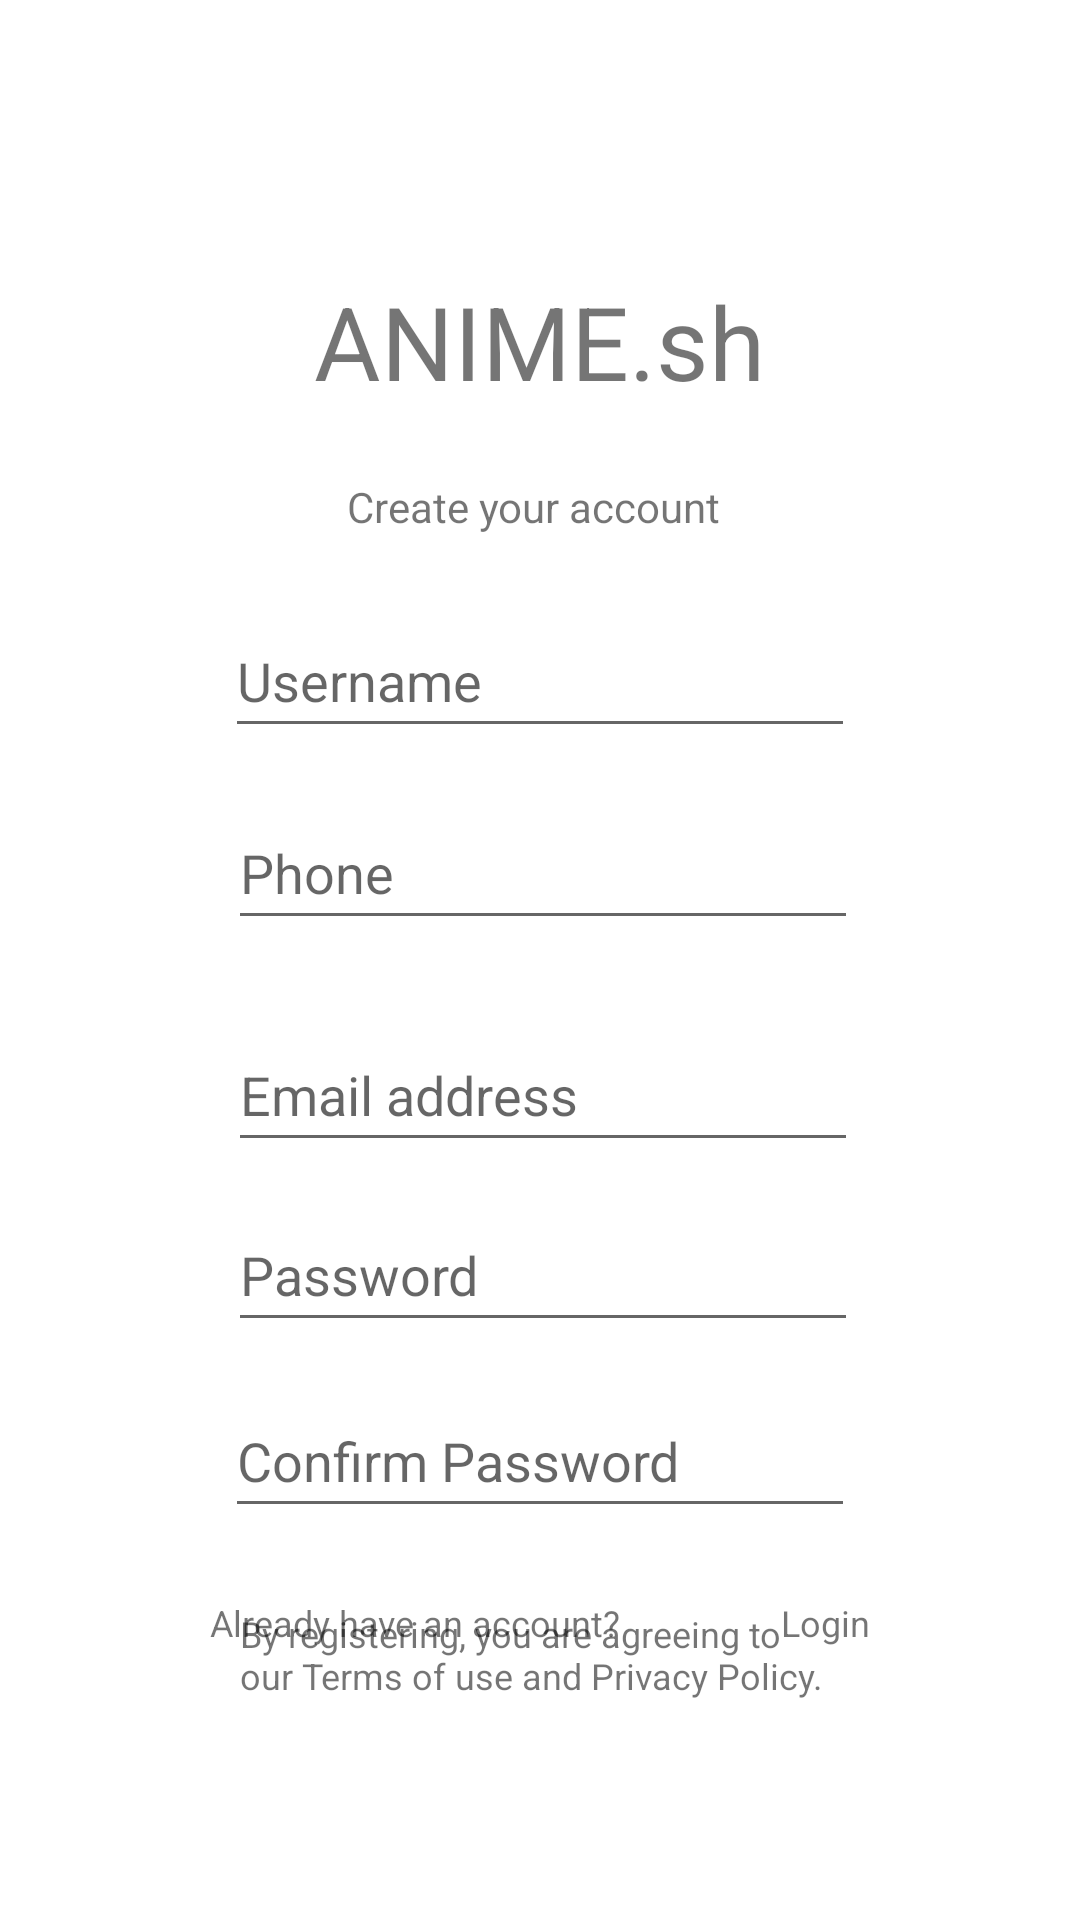

The Android layout XML behind this screen, and the referenced resources:
<!-- AndroidManifest.xml: application theme Theme.Animesh -->
<!-- res/layout/fragment_sign_up.xml -->
<?xml version="1.0" encoding="utf-8"?>
<androidx.constraintlayout.widget.ConstraintLayout xmlns:android="http://schemas.android.com/apk/res/android"
    xmlns:app="http://schemas.android.com/apk/res-auto"
    xmlns:tools="http://schemas.android.com/tools"
    android:layout_width="match_parent"
    android:layout_height="match_parent"
    android:background="@drawable/background_image"
    tools:context=".LogIn.SignUpFragment"
    tools:layout_editor_absoluteX="-6dp"
    tools:layout_editor_absoluteY="92dp">

    <EditText
        android:id="@+id/register_edit_text_phone_no"
        android:layout_width="wrap_content"
        android:layout_height="wrap_content"
        android:layout_marginStart="1dp"
        android:layout_marginTop="16dp"
        android:ems="10"
        android:hint="Phone"
        android:inputType="phone"
        android:minHeight="48dp"
        app:layout_constraintStart_toStartOf="@+id/register_edit_text_username"
        app:layout_constraintTop_toBottomOf="@+id/register_edit_text_username" />

    <EditText
        android:id="@+id/register_edit_text_password"
        android:layout_width="wrap_content"
        android:layout_height="wrap_content"
        android:layout_marginTop="12dp"
        android:ems="10"
        android:hint="@string/login_password_input"
        android:inputType="textPassword"
        android:minHeight="48dp"
        app:layout_constraintStart_toStartOf="@+id/register_edit_text_email_address"
        app:layout_constraintTop_toBottomOf="@+id/register_edit_text_email_address" />

    <EditText
        android:id="@+id/register_edit_text_username"
        android:layout_width="wrap_content"
        android:layout_height="wrap_content"
        android:layout_marginTop="23dp"
        android:ems="10"
        android:hint="@string/login_username_input"
        android:inputType="textPersonName"
        android:minHeight="48dp"
        app:layout_constraintEnd_toEndOf="parent"
        app:layout_constraintStart_toStartOf="parent"
        app:layout_constraintTop_toBottomOf="@+id/textView10" />

    <TextView
        android:id="@+id/textView9"
        android:layout_width="wrap_content"
        android:layout_height="wrap_content"
        android:layout_marginTop="91dp"
        android:layout_marginEnd="30dp"
        android:text="@string/main_login_app_name"
        android:textSize="34sp"
        app:layout_constraintEnd_toEndOf="@+id/register_edit_text_username"
        app:layout_constraintTop_toTopOf="parent" />

    <TextView
        android:id="@+id/textView10"
        android:layout_width="wrap_content"
        android:layout_height="wrap_content"
        android:layout_marginStart="11dp"
        android:layout_marginTop="23dp"
        android:text="@string/register_create_your_account"
        app:layout_constraintStart_toStartOf="@+id/textView9"
        app:layout_constraintTop_toBottomOf="@+id/textView9" />

    <EditText
        android:id="@+id/register_edit_text_confirm_password"
        android:layout_width="wrap_content"
        android:layout_height="wrap_content"
        android:layout_marginTop="14dp"
        android:layout_marginEnd="1dp"
        android:ems="10"
        android:hint="@string/confirm_password"
        android:inputType="textPassword"
        android:minHeight="48dp"
        app:layout_constraintEnd_toEndOf="@+id/register_edit_text_password"
        app:layout_constraintTop_toBottomOf="@+id/register_edit_text_password" />

    <TextView
        android:id="@+id/textView12"
        android:layout_width="wrap_content"
        android:layout_height="wrap_content"
        android:layout_marginTop="9dp"
        android:text="@string/register_already_have_an_account"
        android:textSize="12sp"
        app:layout_constraintStart_toStartOf="@+id/register_register_button"
        app:layout_constraintTop_toBottomOf="@+id/register_register_button" />

    <TextView
        android:id="@+id/register_login_text_button"
        android:layout_width="wrap_content"
        android:layout_height="wrap_content"
        android:layout_marginTop="9dp"
        android:text="@string/register_login"
        android:textSize="12sp"
        app:layout_constraintEnd_toEndOf="@+id/register_register_button"
        app:layout_constraintTop_toBottomOf="@+id/register_register_button" />

    <Button
        android:id="@+id/register_register_button"
        android:layout_width="220dp"
        android:layout_height="55dp"
        android:layout_marginTop="108dp"
        android:layout_marginBottom="107dp"
        android:backgroundTint="#768697"
        android:text="@string/register_button"
        app:layout_constraintBottom_toBottomOf="parent"
        app:layout_constraintEnd_toEndOf="parent"
        app:layout_constraintStart_toStartOf="parent"
        app:layout_constraintTop_toTopOf="@+id/register_edit_text_confirm_password" />

    <EditText
        android:id="@+id/register_edit_text_email_address"
        android:layout_width="wrap_content"
        android:layout_height="wrap_content"
        android:layout_marginTop="26dp"
        android:ems="10"
        android:hint="@string/register_email"
        android:inputType="textEmailAddress"
        android:minHeight="48dp"
        app:layout_constraintStart_toStartOf="@+id/register_edit_text_phone_no"
        app:layout_constraintTop_toBottomOf="@+id/register_edit_text_phone_no" />

    <TextView
        android:id="@+id/textView11"
        android:layout_width="200dp"
        android:layout_height="wrap_content"
        android:layout_marginBottom="12dp"
        android:singleLine="false"
        android:text="@string/register_privacy_policy"
        android:textSize="12sp"
        app:layout_constraintBottom_toTopOf="@+id/register_register_button"
        app:layout_constraintEnd_toEndOf="parent"
        app:layout_constraintStart_toStartOf="parent" />

</androidx.constraintlayout.widget.ConstraintLayout>
<!-- resources referenced by this layout -->
<resources>
  <string name="confirm_password">Confirm Password</string>
  <string name="login_password_input">Password</string>
  <string name="login_username_input">Username</string>
  <string name="main_login_app_name">ANIME.sh</string>
  <string name="register_already_have_an_account">Already have an account?</string>
  <string name="register_button">REGISTER</string>
  <string name="register_create_your_account">Create your account</string>
  <string name="register_email">Email address</string>
  <string name="register_login">Login</string>
  <string name="register_privacy_policy">By registering, you are agreeing to our Terms of use and Privacy Policy.</string>
  <style name="Theme.Animesh" parent="Theme.MaterialComponents.DayNight.NoActionBar">
          
          <item name="colorPrimary">@color/primaryColor</item>
          <item name="colorPrimaryVariant">@color/primaryDarkColor</item>
          <item name="colorOnPrimary">@color/primaryTextColor</item>
          
          <item name="colorSecondary">@color/secondaryColor</item>
          <item name="colorSecondaryVariant">@color/secondaryDarkColor</item>
          <item name="colorOnSecondary">@color/secondaryTextColor</item>
          
          <item name="android:statusBarColor" tools:targetApi="l">?attr/colorPrimaryVariant</item>
          
  
      </style>
  <color name="primaryColor">#90a4ae</color>
  <color name="primaryDarkColor">#62757f</color>
  <color name="primaryTextColor">#000000</color>
  <color name="secondaryColor">#eceff1</color>
  <color name="secondaryDarkColor">#babdbe</color>
  <color name="secondaryTextColor">#000000</color>
</resources>
